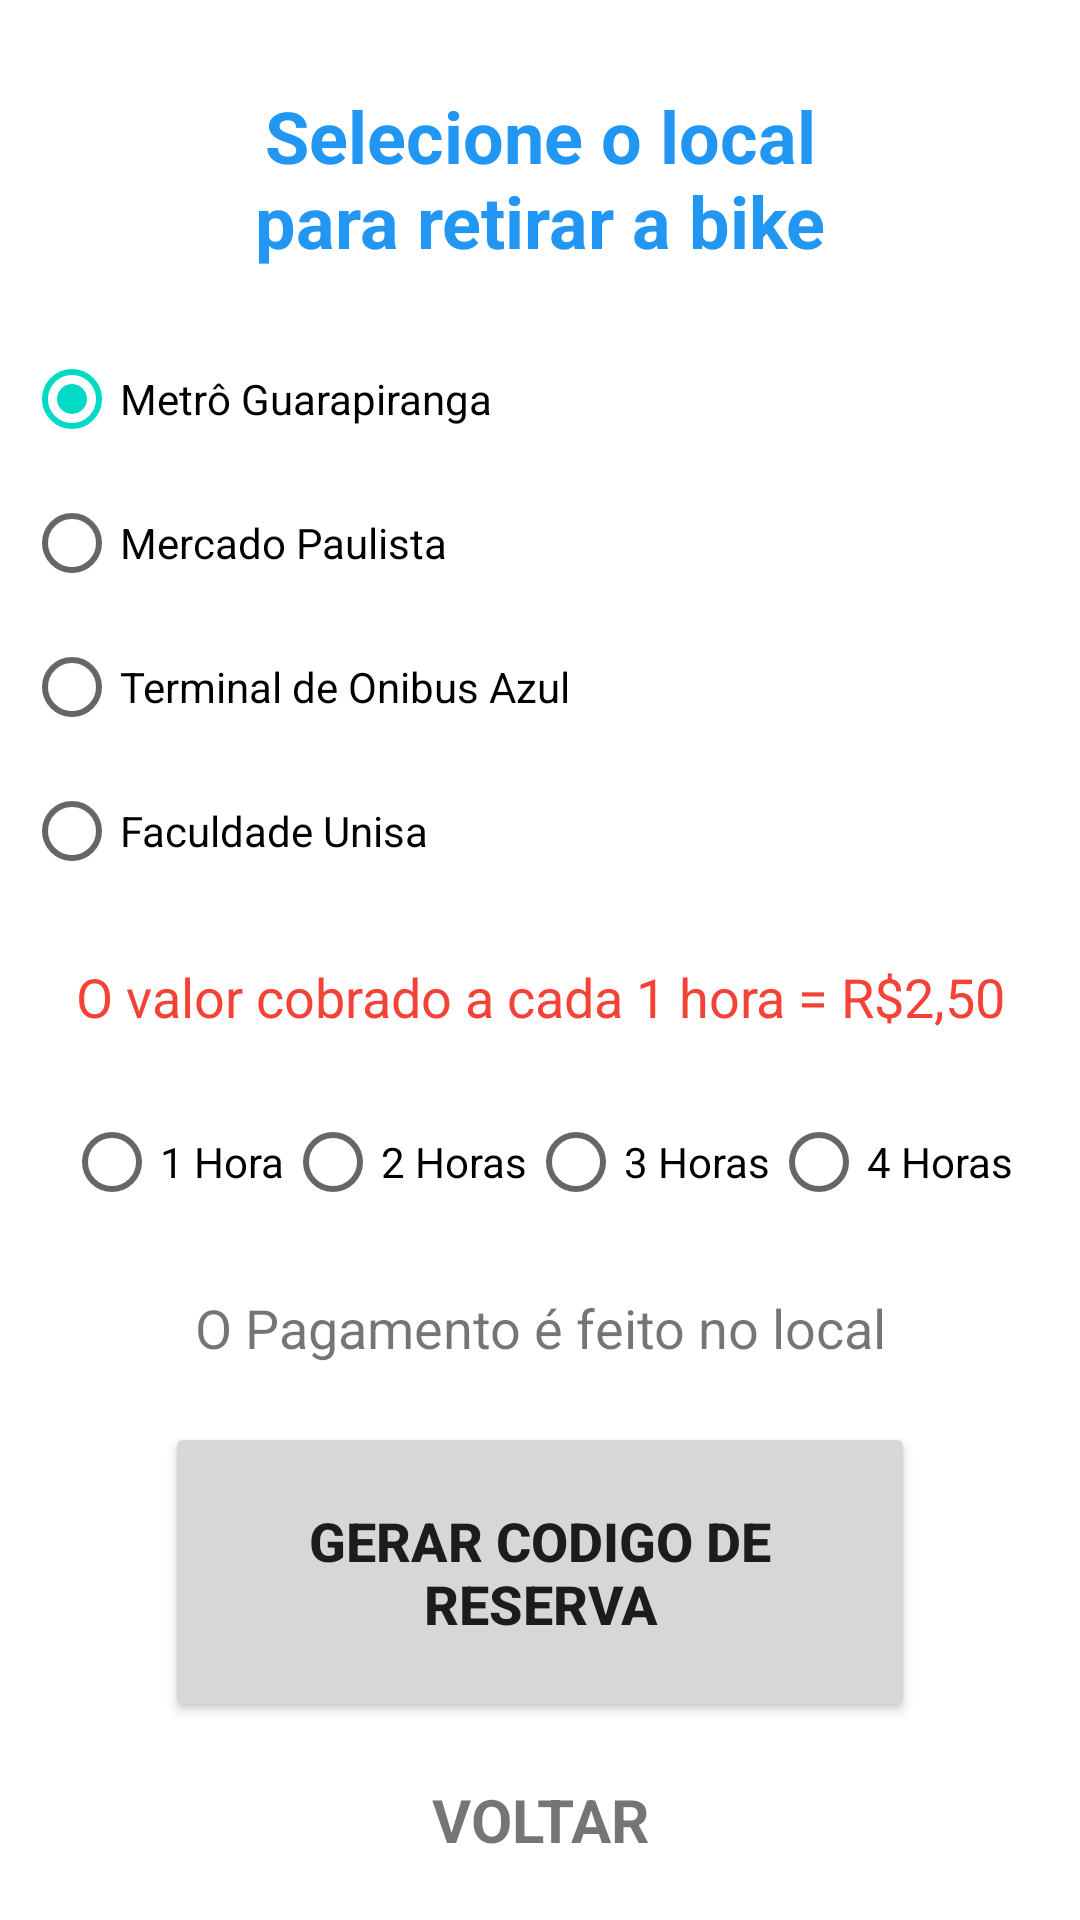

Reconstruct the res/layout file that produces this screen, plus the resources it refers to.
<!-- AndroidManifest.xml: application theme Theme.ProjetoIntegrador -->
<!-- res/layout/activity_encontrar_bike.xml -->
<?xml version="1.0" encoding="utf-8"?>
<androidx.constraintlayout.widget.ConstraintLayout xmlns:android="http://schemas.android.com/apk/res/android"
    xmlns:app="http://schemas.android.com/apk/res-auto"
    xmlns:tools="http://schemas.android.com/tools"
    android:layout_width="match_parent"
    android:layout_height="match_parent"
    tools:context=".EncontrarBike">

    <TextView
        android:id="@+id/textVoltar3"
        android:layout_width="wrap_content"
        android:layout_height="wrap_content"
        android:layout_marginTop="8dp"
        android:layout_marginBottom="17dp"
        android:text="VOLTAR"
        android:textSize="20sp"
        android:textStyle="bold"
        app:layout_constraintBottom_toBottomOf="parent"
        app:layout_constraintEnd_toEndOf="parent"
        app:layout_constraintStart_toStartOf="parent"
        app:layout_constraintTop_toBottomOf="@+id/buttonReserva" />

    <TextView
        android:id="@+id/textView12"
        android:layout_width="0dp"
        android:layout_height="wrap_content"
        android:layout_marginStart="63dp"
        android:layout_marginTop="26dp"
        android:layout_marginEnd="63dp"
        android:layout_marginBottom="16dp"
        android:text="Selecione o local para retirar a bike"
        android:textAlignment="center"
        android:textColor="#2196F3"
        android:textSize="24sp"
        android:textStyle="bold"
        app:layout_constraintBottom_toTopOf="@+id/radioLocal"
        app:layout_constraintEnd_toEndOf="parent"
        app:layout_constraintStart_toStartOf="parent"
        app:layout_constraintTop_toTopOf="parent" />

    <RadioGroup
        android:id="@+id/radioLocal"
        android:layout_width="0dp"
        android:layout_height="wrap_content"
        android:layout_marginStart="8dp"
        android:layout_marginEnd="8dp"
        android:layout_marginBottom="16dp"
        android:checkedButton="@id/radioButton"
        app:layout_constraintBottom_toTopOf="@+id/textView13"
        app:layout_constraintEnd_toEndOf="parent"
        app:layout_constraintStart_toStartOf="parent"
        app:layout_constraintTop_toBottomOf="@+id/textView12">

        <RadioButton
            android:id="@+id/radioButton"
            android:layout_width="match_parent"
            android:layout_height="wrap_content"
            android:text="Metrô Guarapiranga" />

        <RadioButton
            android:id="@+id/radioButton2"
            android:layout_width="match_parent"
            android:layout_height="wrap_content"
            android:text="Mercado Paulista" />

        <RadioButton
            android:id="@+id/radioButton3"
            android:layout_width="match_parent"
            android:layout_height="wrap_content"
            android:text="Terminal de Onibus Azul" />

        <RadioButton
            android:id="@+id/radioButton4"
            android:layout_width="match_parent"
            android:layout_height="wrap_content"
            android:text="Faculdade Unisa" />
    </RadioGroup>

    <TextView
        android:id="@+id/textView13"
        android:layout_width="0dp"
        android:layout_height="wrap_content"
        android:layout_marginStart="8dp"
        android:layout_marginEnd="8dp"
        android:layout_marginBottom="16dp"
        android:text="O valor cobrado a cada 1 hora = R$2,50"
        android:textAlignment="center"
        android:textColor="#F44336"
        android:textSize="18sp"
        app:layout_constraintBottom_toTopOf="@+id/radioHora"
        app:layout_constraintEnd_toEndOf="parent"
        app:layout_constraintStart_toStartOf="parent"
        app:layout_constraintTop_toBottomOf="@+id/radioLocal" />

    <RadioGroup
        android:id="@+id/radioHora"
        android:layout_width="wrap_content"
        android:layout_height="wrap_content"
        android:layout_marginStart="39dp"
        android:layout_marginEnd="48dp"
        android:layout_marginBottom="16dp"
        android:fadingEdge="vertical"
        android:orientation="horizontal"
        app:layout_constraintBottom_toTopOf="@+id/textView14"
        app:layout_constraintEnd_toEndOf="parent"
        app:layout_constraintStart_toStartOf="@+id/textView13"
        app:layout_constraintTop_toBottomOf="@+id/textView13">

        <RadioButton
            android:id="@+id/radioButton5"
            android:layout_width="wrap_content"
            android:layout_height="wrap_content"
            android:layout_weight="1"
            android:text="1 Hora" />

        <RadioButton
            android:id="@+id/radioButton6"
            android:layout_width="wrap_content"
            android:layout_height="wrap_content"
            android:layout_weight="1"
            android:text="2 Horas" />

        <RadioButton
            android:id="@+id/radioButton7"
            android:layout_width="wrap_content"
            android:layout_height="wrap_content"
            android:layout_weight="1"
            android:text="3 Horas" />

        <RadioButton
            android:id="@+id/radioButton8"
            android:layout_width="wrap_content"
            android:layout_height="wrap_content"
            android:layout_weight="1"
            android:text="4 Horas" />
    </RadioGroup>

    <TextView
        android:id="@+id/textView14"
        android:layout_width="0dp"
        android:layout_height="wrap_content"
        android:text="@string/info"
        android:textAlignment="center"
        android:textSize="18sp"
        app:layout_constraintBottom_toTopOf="@+id/buttonReserva"
        app:layout_constraintEnd_toEndOf="parent"
        app:layout_constraintStart_toStartOf="parent"
        app:layout_constraintTop_toBottomOf="@+id/radioHora" />

    <Button
        android:id="@+id/buttonReserva"
        android:layout_width="0dp"
        android:layout_height="100dp"
        android:layout_marginStart="55dp"
        android:layout_marginTop="16dp"
        android:layout_marginEnd="55dp"
        android:layout_marginBottom="8dp"
        android:text="GERAR CODIGO DE RESERVA"
        android:textSize="18sp"
        android:textStyle="bold"
        app:layout_constraintBottom_toTopOf="@+id/textVoltar3"
        app:layout_constraintEnd_toEndOf="parent"
        app:layout_constraintHorizontal_bias="0.0"
        app:layout_constraintStart_toStartOf="parent"
        app:layout_constraintTop_toBottomOf="@+id/textView14" />

</androidx.constraintlayout.widget.ConstraintLayout>
<!-- resources referenced by this layout -->
<resources>
  <string name="info">O Pagamento é feito no local</string>
  <style name="Theme.ProjetoIntegrador" parent="Theme.MaterialComponents.DayNight.NoActionBar">
          
          <item name="colorPrimary">@color/purple_500</item>
          <item name="colorPrimaryVariant">@color/newPrimary</item>
          <item name="colorOnPrimary">@color/white</item>
          
          <item name="colorSecondary">@color/teal_200</item>
          <item name="colorSecondaryVariant">@color/teal_700</item>
          <item name="colorOnSecondary">@color/black</item>
          
          <item name="android:statusBarColor" tools:targetApi="l">?attr/colorPrimaryVariant</item>
          
      </style>
  <color name="purple_500">#FF6200EE</color>
  <color name="newPrimary">#FF2196F3</color>
  <color name="white">#FFFFFFFF</color>
  <color name="teal_200">#FF03DAC5</color>
  <color name="teal_700">#FF018786</color>
  <color name="black">#FF000000</color>
</resources>
